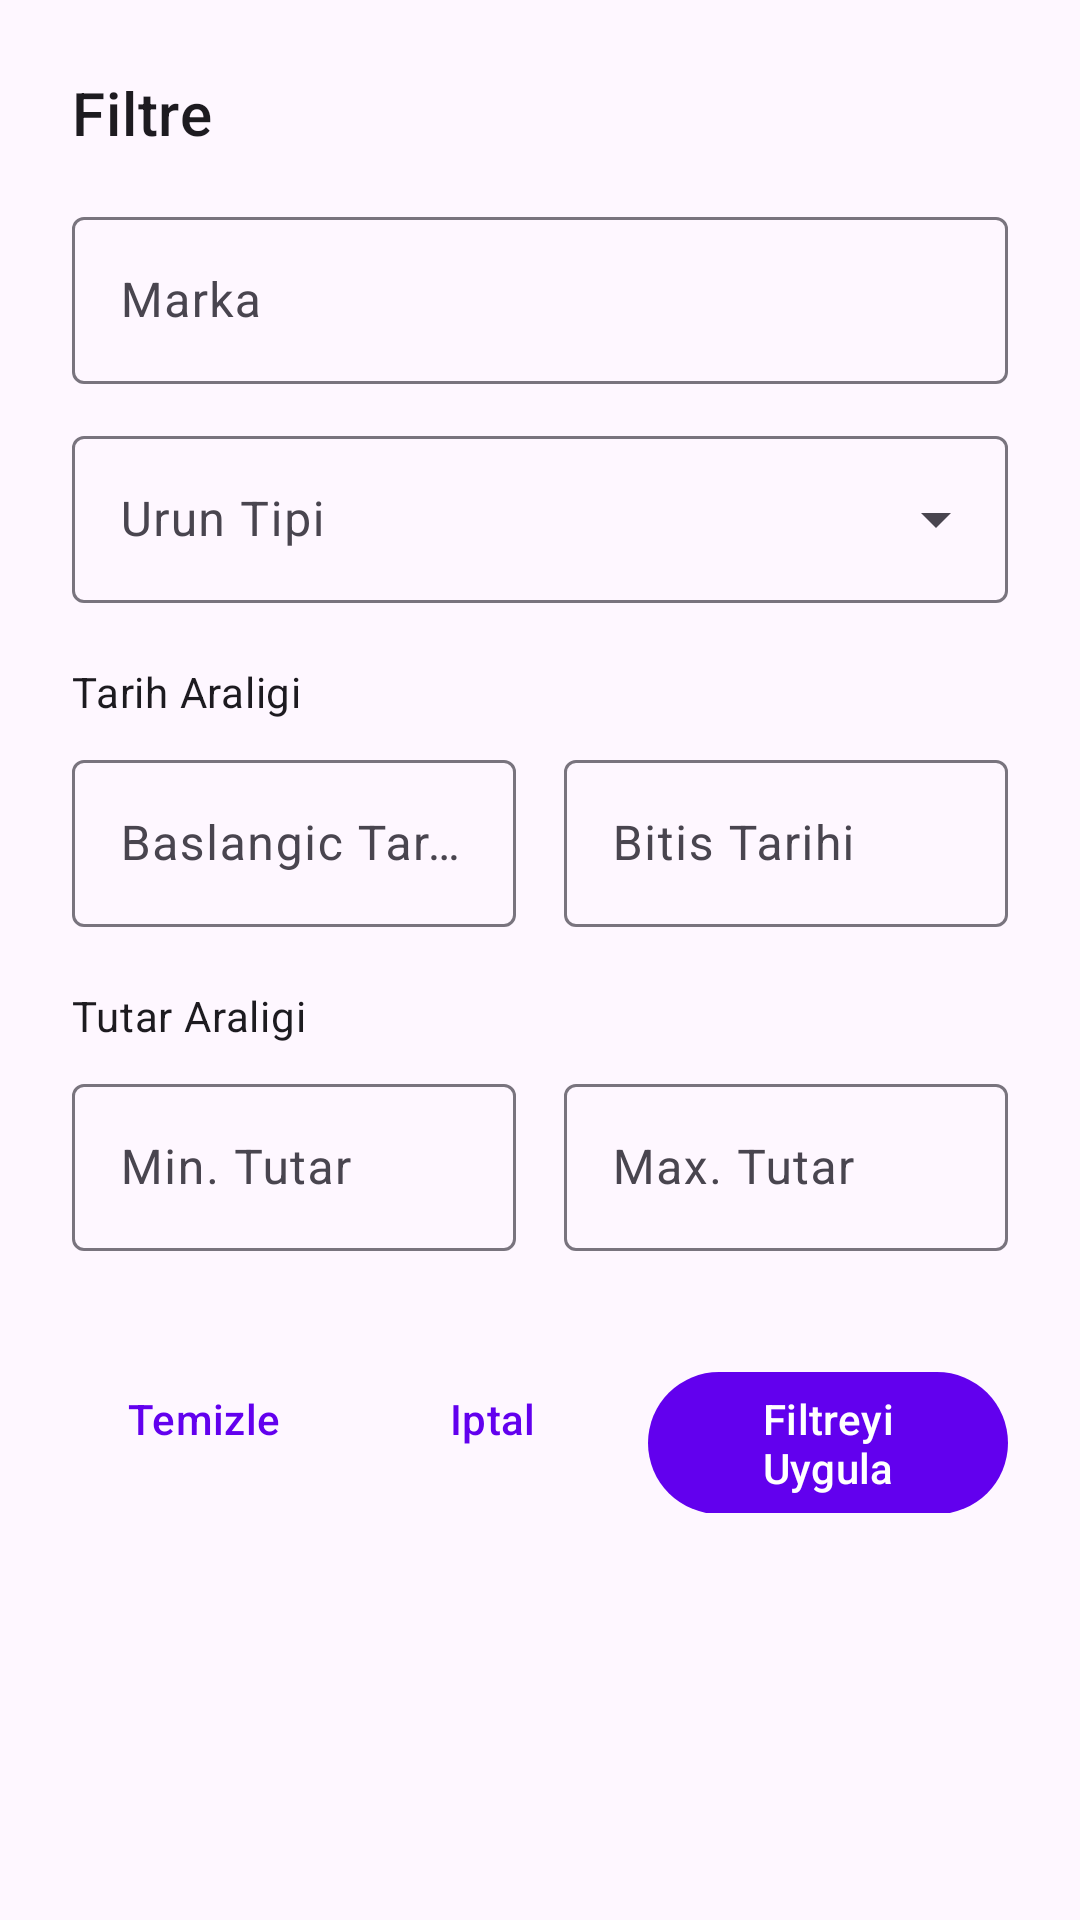

Reconstruct the res/layout file that produces this screen, plus the resources it refers to.
<!-- AndroidManifest.xml: application theme Theme.BarcodeScanner -->
<!-- res/layout/dialog_advanced_filter.xml -->
<?xml version="1.0" encoding="utf-8"?>
<ScrollView xmlns:android="http://schemas.android.com/apk/res/android"
    xmlns:app="http://schemas.android.com/apk/res-auto"
    android:layout_width="match_parent"
    android:layout_height="wrap_content"
    android:padding="24dp">

    <LinearLayout
        android:layout_width="match_parent"
        android:layout_height="wrap_content"
        android:orientation="vertical">

        <TextView
            android:layout_width="match_parent"
            android:layout_height="wrap_content"
            android:text="@string/advanced_filter"
            android:textAppearance="?attr/textAppearanceHeadline6"
            android:textColor="?attr/colorOnSurface"
            android:layout_marginBottom="16dp" />

        
        <com.google.android.material.textfield.TextInputLayout
            android:id="@+id/tilBrand"
            android:layout_width="match_parent"
            android:layout_height="wrap_content"
            android:layout_marginBottom="12dp"
            android:hint="@string/brand_filter"
            app:endIconMode="clear_text"
            style="@style/Widget.Material3.TextInputLayout.OutlinedBox">

            <com.google.android.material.textfield.TextInputEditText
                android:id="@+id/etBrand"
                android:layout_width="match_parent"
                android:layout_height="wrap_content"
                android:inputType="text" />

        </com.google.android.material.textfield.TextInputLayout>

        
        <com.google.android.material.textfield.TextInputLayout
            android:id="@+id/tilProductType"
            android:layout_width="match_parent"
            android:layout_height="wrap_content"
            android:layout_marginBottom="12dp"
            android:hint="@string/product_type_filter"
            app:endIconMode="dropdown_menu"
            style="@style/Widget.Material3.TextInputLayout.OutlinedBox.ExposedDropdownMenu">

            <AutoCompleteTextView
                android:id="@+id/etProductType"
                android:layout_width="match_parent"
                android:layout_height="wrap_content"
                android:inputType="none" />

        </com.google.android.material.textfield.TextInputLayout>

        
        <TextView
            android:layout_width="match_parent"
            android:layout_height="wrap_content"
            android:text="@string/date_range"
            android:textAppearance="?attr/textAppearanceBodyMedium"
            android:textColor="?attr/colorOnSurface"
            android:layout_marginTop="8dp"
            android:layout_marginBottom="8dp" />

        <LinearLayout
            android:layout_width="match_parent"
            android:layout_height="wrap_content"
            android:orientation="horizontal"
            android:layout_marginBottom="12dp">

            <com.google.android.material.textfield.TextInputLayout
                android:id="@+id/tilStartDate"
                android:layout_width="0dp"
                android:layout_height="wrap_content"
                android:layout_weight="1"
                android:layout_marginEnd="8dp"
                android:hint="@string/start_date"
                app:endIconMode="custom"
                app:endIconDrawable="@drawable/ic_calendar_24"
                style="@style/Widget.Material3.TextInputLayout.OutlinedBox">

                <com.google.android.material.textfield.TextInputEditText
                    android:id="@+id/etStartDate"
                    android:layout_width="match_parent"
                    android:layout_height="wrap_content"
                    android:focusable="false"
                    android:clickable="true"
                    android:inputType="none" />

            </com.google.android.material.textfield.TextInputLayout>

            <com.google.android.material.textfield.TextInputLayout
                android:id="@+id/tilEndDate"
                android:layout_width="0dp"
                android:layout_height="wrap_content"
                android:layout_weight="1"
                android:layout_marginStart="8dp"
                android:hint="@string/end_date"
                app:endIconMode="custom"
                app:endIconDrawable="@drawable/ic_calendar_24"
                style="@style/Widget.Material3.TextInputLayout.OutlinedBox">

                <com.google.android.material.textfield.TextInputEditText
                    android:id="@+id/etEndDate"
                    android:layout_width="match_parent"
                    android:layout_height="wrap_content"
                    android:focusable="false"
                    android:clickable="true"
                    android:inputType="none" />

            </com.google.android.material.textfield.TextInputLayout>

        </LinearLayout>

        
        <TextView
            android:layout_width="match_parent"
            android:layout_height="wrap_content"
            android:text="@string/amount_range"
            android:textAppearance="?attr/textAppearanceBodyMedium"
            android:textColor="?attr/colorOnSurface"
            android:layout_marginTop="8dp"
            android:layout_marginBottom="8dp" />

        <LinearLayout
            android:layout_width="match_parent"
            android:layout_height="wrap_content"
            android:orientation="horizontal"
            android:layout_marginBottom="16dp">

            <com.google.android.material.textfield.TextInputLayout
                android:id="@+id/tilMinAmount"
                android:layout_width="0dp"
                android:layout_height="wrap_content"
                android:layout_weight="1"
                android:layout_marginEnd="8dp"
                android:hint="@string/min_amount"
                app:endIconMode="clear_text"
                app:prefixText="₺"
                style="@style/Widget.Material3.TextInputLayout.OutlinedBox">

                <com.google.android.material.textfield.TextInputEditText
                    android:id="@+id/etMinAmount"
                    android:layout_width="match_parent"
                    android:layout_height="wrap_content"
                    android:inputType="numberDecimal" />

            </com.google.android.material.textfield.TextInputLayout>

            <com.google.android.material.textfield.TextInputLayout
                android:id="@+id/tilMaxAmount"
                android:layout_width="0dp"
                android:layout_height="wrap_content"
                android:layout_weight="1"
                android:layout_marginStart="8dp"
                android:hint="@string/max_amount"
                app:endIconMode="clear_text"
                app:prefixText="₺"
                style="@style/Widget.Material3.TextInputLayout.OutlinedBox">

                <com.google.android.material.textfield.TextInputEditText
                    android:id="@+id/etMaxAmount"
                    android:layout_width="match_parent"
                    android:layout_height="wrap_content"
                    android:inputType="numberDecimal" />

            </com.google.android.material.textfield.TextInputLayout>

        </LinearLayout>

        
        <LinearLayout
            android:layout_width="match_parent"
            android:layout_height="wrap_content"
            android:orientation="horizontal"
            android:gravity="end"
            android:layout_marginTop="16dp">

            <com.google.android.material.button.MaterialButton
                android:id="@+id/btnClearFilter"
                android:layout_width="wrap_content"
                android:layout_height="wrap_content"
                android:text="@string/clear_filter"
                android:layout_marginEnd="8dp"
                style="@style/Widget.Material3.Button.TextButton" />

            <com.google.android.material.button.MaterialButton
                android:id="@+id/btnCancel"
                android:layout_width="wrap_content"
                android:layout_height="wrap_content"
                android:text="@string/cancel"
                android:layout_marginEnd="8dp"
                style="@style/Widget.Material3.Button.TextButton" />

            <com.google.android.material.button.MaterialButton
                android:id="@+id/btnApply"
                android:layout_width="wrap_content"
                android:layout_height="wrap_content"
                android:text="@string/apply_filter" />

        </LinearLayout>

    </LinearLayout>

</ScrollView>
<!-- resources referenced by this layout -->
<resources>
  <string name="advanced_filter">Filtre</string>
  <string name="amount_range">Tutar Araligi</string>
  <string name="apply_filter">Filtreyi Uygula</string>
  <string name="brand_filter">Marka</string>
  <string name="cancel">Iptal</string>
  <string name="clear_filter">Temizle</string>
  <string name="date_range">Tarih Araligi</string>
  <string name="end_date">Bitis Tarihi</string>
  <string name="max_amount">Max. Tutar</string>
  <string name="min_amount">Min. Tutar</string>
  <string name="product_type_filter">Urun Tipi</string>
  <string name="start_date">Baslangic Tarihi</string>
  <style name="Theme.BarcodeScanner" parent="Theme.Material3.DayNight.NoActionBar">
          
          <item name="colorPrimary">@color/purple_500</item>
          <item name="colorPrimaryVariant">@color/purple_700</item>
          <item name="colorOnPrimary">@color/white</item>
          
          <item name="colorSecondary">@color/teal_200</item>
          <item name="colorSecondaryVariant">@color/teal_700</item>
          <item name="colorOnSecondary">@color/black</item>
          
          <item name="android:statusBarColor" tools:targetApi="l">?attr/colorPrimaryVariant</item>
          
          
          <item name="windowActionBar">false</item>
          <item name="windowNoTitle">true</item>
      </style>
  <!-- not gathered from this repository: default colours our renderer supplied (Android Studio template values) -->
  <color name="purple_500">#FF6200EE</color>
  <color name="purple_700">#FF3700B3</color>
  <color name="teal_200">#FF03DAC5</color>
  <color name="teal_700">#FF018786</color>
  <color name="black">#FF000000</color>
  <color name="white">#FFFFFFFF</color>
</resources>
